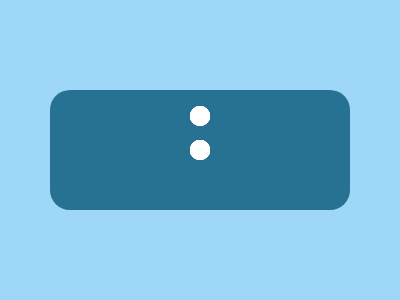

Reproduce this picture with HTML and CSS.

<!DOCTYPE html>
<html lang="en">

<head>
    <meta charset="UTF-8">
    <meta name="viewport" content="width=device-width, initial-scale=1.0">
    <title>Document</title>
</head>

<body>
    <div></div>
    <div class='a'></div>
    <div class='a b'></div>
    <div class='a c'></div>
    <div class='a d'></div>
    <div class='a e'></div>
    <div class='a f'></div>
    <div class='a b c'></div>
    <div class='a b d'></div>
    <div class='a b e'></div>
    <div class='a b f'></div>
    <div class='a g b'></div>
    <div class='a g'></div>
    <div class='a g h'></div>
    <div class='a g h i'></div>
    <div class='a g i'></div>
    <div class='a g h i  j'></div>
    <div class='a g i k'></div>
    <style>
        body {
            background: #9ED7F8;
        }

        div {
            position: absolute;
            top: 50%;
            left: 50%;
            transform: translate(-50%, -50%);
            width: 300px;
            height: 120px;
            background: #277292;
            border-radius: 20px;
        }

        .a {
            width: 20px;
            height: 20px;
            background: #fff;
        }

        .b {
            top: 38.5%;
        }

        .c {
            left: 130;
        }

        .d {
            left: 165;
        }

        .e {
            left: 235;
        }

        .f {
            left: 270;
        }

        .g {
            width: 40;
            left: 85;
        }

        .h {
            top: 185;
        }

        .i {
            left: 315;
        }

        .j {
            top: 115
        }

        .k {
            left: 200;
            top: 185;
            width: 160;

        }
    </style>
</body>

</html>